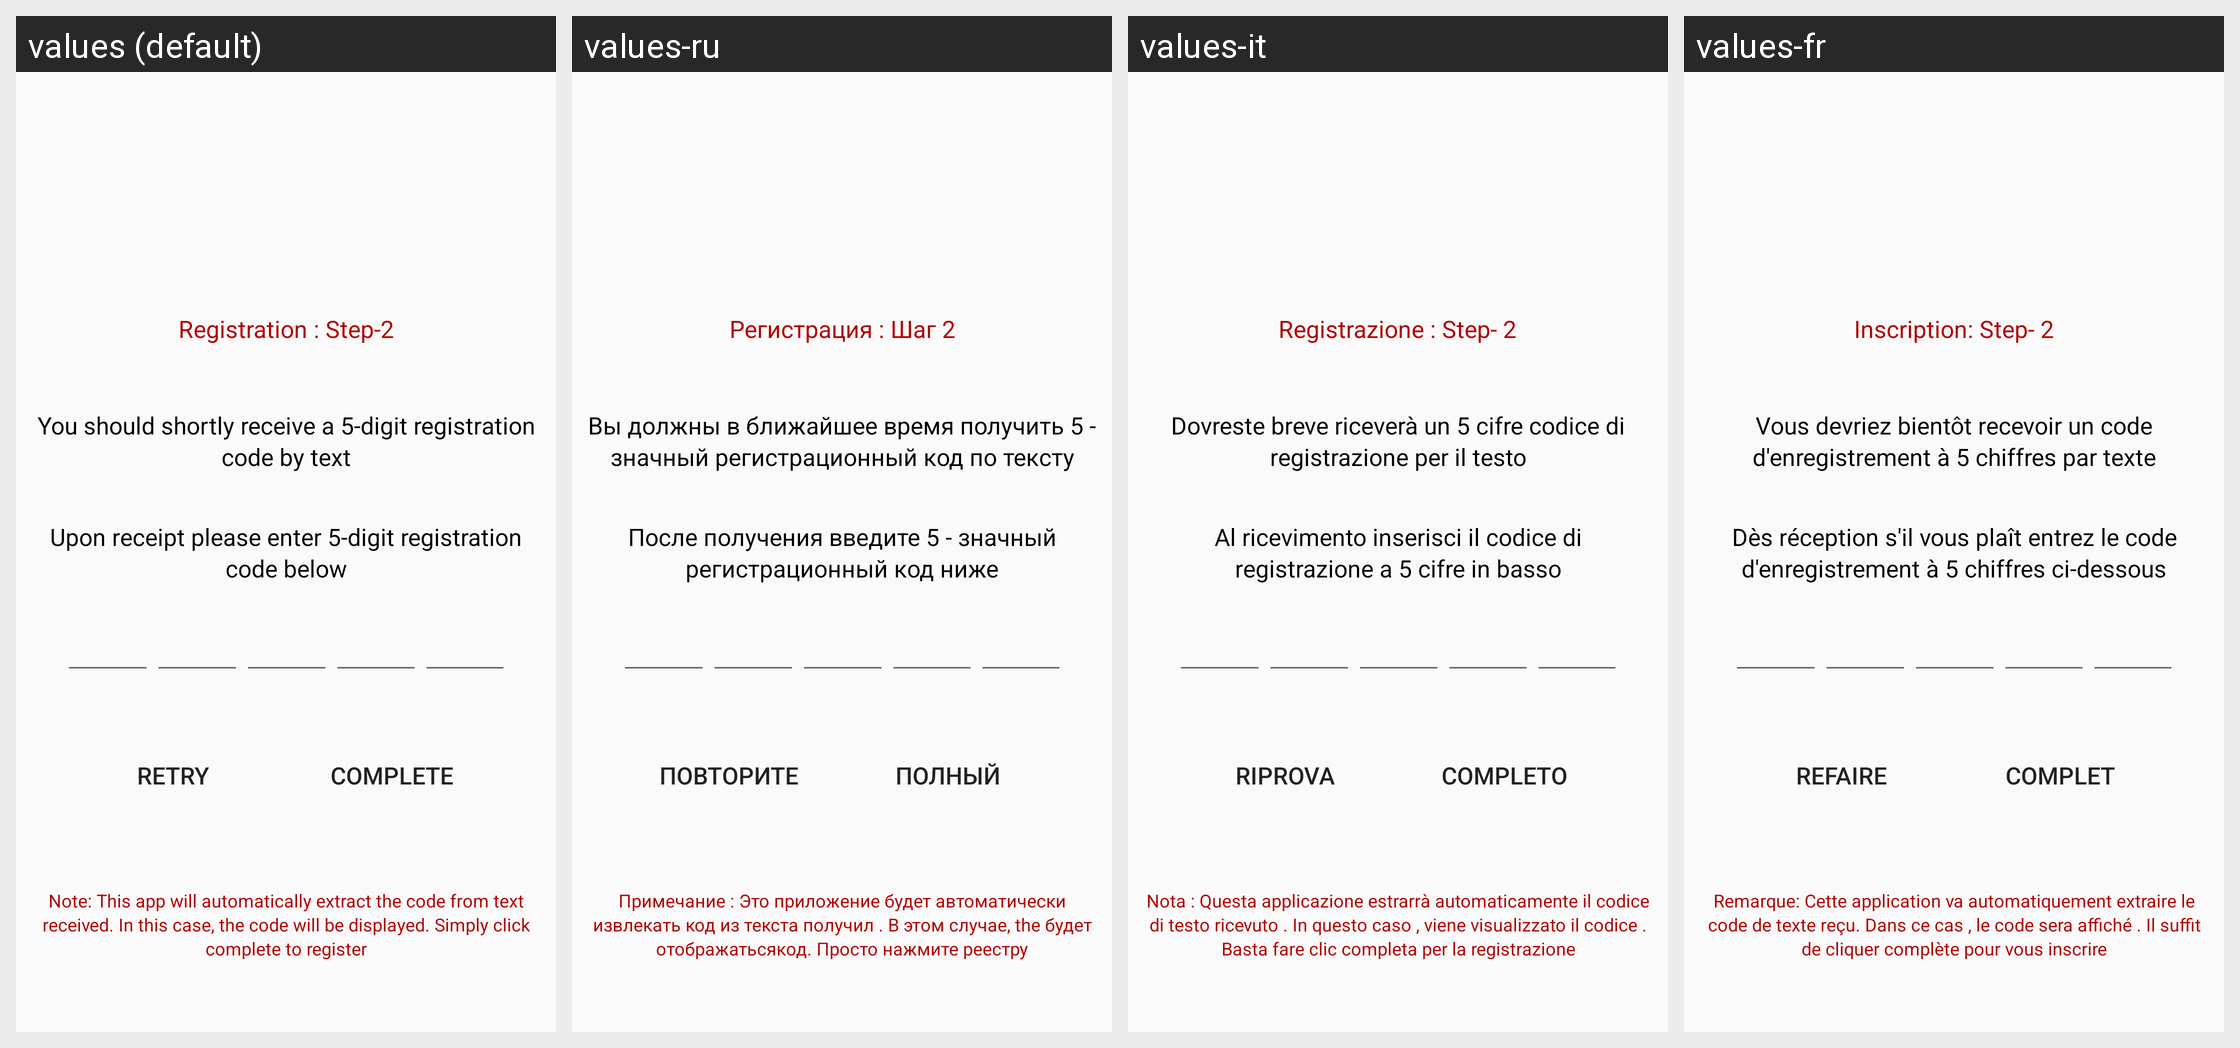

For this localized Android screen grid, give each drawn string resource with its value in every locale shown.
Android screen res/layout/registration_step2.xml rendered under 4 locales, left to right: values (default), values-ru, values-it, values-fr. Device: Nexus 5 (rendered at 1080×1920; each locale shown at half size, 540×960, under a caption strip naming it); theme AppTheme.
Other locales in the repository, not shown: values-en.
Strings drawn on this screen, with the default value and each locale's value (text and hints the layout hard-codes appear in the picture but are not listed):

registration_step2_title_textview
  values: Registration : Step-2
  values-ru: Регистрация : Шаг 2
  values-it: Registrazione : Step- 2
  values-fr: Inscription: Step- 2

registration_step2_instruction1_textview
  values: You should shortly receive a 5-digit registration code by text
  values-ru: Вы должны в ближайшее время получить 5 - значный регистрационный код по тексту
  values-it: Dovreste breve riceverà un 5 cifre codice di registrazione per il testo
  values-fr: Vous devriez bientôt recevoir un code d'enregistrement à 5 chiffres par texte

registration_step2_instruction2_textview
  values: Upon receipt please enter 5-digit registration code below
  values-ru: После получения введите 5 - значный регистрационный код ниже
  values-it: Al ricevimento inserisci il codice di registrazione a 5 cifre in basso
  values-fr: Dès réception s'il vous plaît entrez le code d'enregistrement à 5 chiffres ci-dessous

registration_step2_retry_button
  values: Retry
  values-ru: Повторите
  values-it: Riprova
  values-fr: refaire

registration_step2_complete_button
  values: Complete
  values-ru: полный
  values-it: completo
  values-fr: complet

registration_step2_instruction2_note
  values: Note: This app will automatically extract the code from text received. In this case, the code will be displayed. Simply click complete to register
  values-ru: Примечание : Это приложение будет автоматически извлекать код из текста получил . В этом случае, the будет отображатьсякод. Просто нажмите реестру
  values-it: Nota : Questa applicazione estrarrà automaticamente il codice di testo ricevuto . In questo caso , viene visualizzato il codice . Basta fare clic completa per la registrazione
  values-fr: Remarque: Cette application va automatiquement extraire le code de texte reçu. Dans ce cas , le code sera affiché . Il suffit de cliquer complète pour vous inscrire
